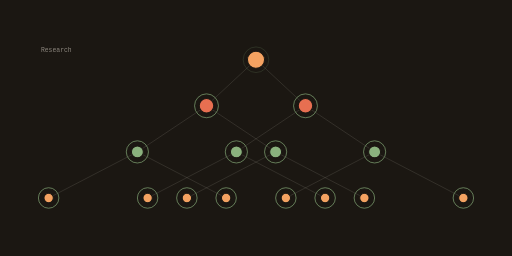
t = 0.00 s
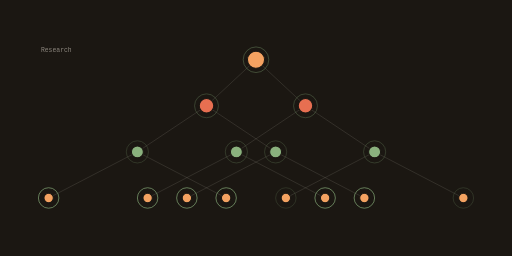
t = 1.67 s
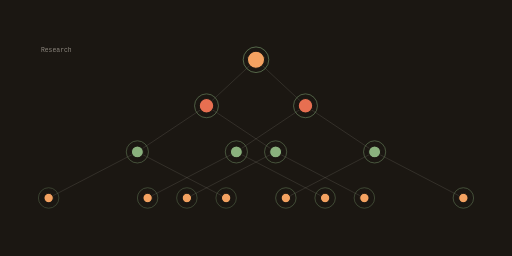
t = 3.33 s
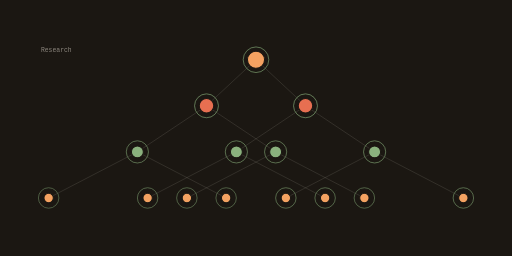
t = 5.00 s
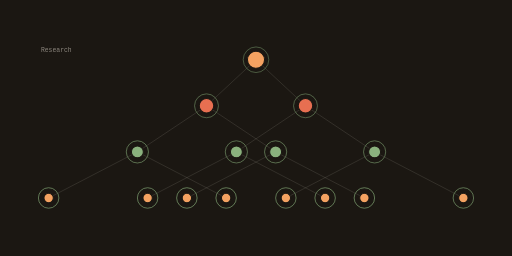
t = 6.67 s
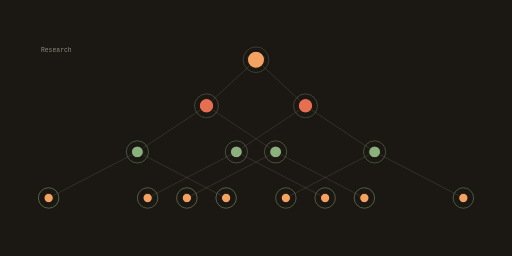
t = 8.33 s

The animated SVG that drew these frames (rendered in a browser with its animation timeline set to each time). Animation: 15 SMIL elements (animate=15); frames cover the first 8.33 s, repeats indefinitely.

<svg xmlns="http://www.w3.org/2000/svg" viewBox="0 0 1200 600" width="1200" height="600" role="img" aria-label="BehindCurtain domain model">
<title>BehindCurtain domain model</title>
<rect width="1200" height="600" fill="#1b1712"/>
<defs><linearGradient id="gd" x1="0" y1="0" x2="1" y2="1"><stop offset="0%" stop-color="#f4a261"/><stop offset="100%" stop-color="#e76f51"/></linearGradient></defs><line x1="600.00" y1="140.00" x2="716.00" y2="248.00" stroke="rgba(253,246,233,0.300)" stroke-width="1.50" opacity="0.55"/><line x1="600.00" y1="140.00" x2="484.00" y2="248.00" stroke="rgba(253,246,233,0.300)" stroke-width="1.50" opacity="0.55"/><line x1="716.00" y1="248.00" x2="878.00" y2="356.00" stroke="rgba(253,246,233,0.300)" stroke-width="1.50" opacity="0.55"/><line x1="716.00" y1="248.00" x2="554.00" y2="356.00" stroke="rgba(253,246,233,0.300)" stroke-width="1.50" opacity="0.55"/><line x1="484.00" y1="248.00" x2="646.00" y2="356.00" stroke="rgba(253,246,233,0.300)" stroke-width="1.50" opacity="0.55"/><line x1="484.00" y1="248.00" x2="322.00" y2="356.00" stroke="rgba(253,246,233,0.300)" stroke-width="1.50" opacity="0.55"/><line x1="878.00" y1="356.00" x2="1086.00" y2="464.00" stroke="rgba(253,246,233,0.300)" stroke-width="1.50" opacity="0.55"/><line x1="878.00" y1="356.00" x2="670.00" y2="464.00" stroke="rgba(253,246,233,0.300)" stroke-width="1.50" opacity="0.55"/><line x1="554.00" y1="356.00" x2="762.00" y2="464.00" stroke="rgba(253,246,233,0.300)" stroke-width="1.50" opacity="0.55"/><line x1="554.00" y1="356.00" x2="346.00" y2="464.00" stroke="rgba(253,246,233,0.300)" stroke-width="1.50" opacity="0.55"/><line x1="646.00" y1="356.00" x2="854.00" y2="464.00" stroke="rgba(253,246,233,0.300)" stroke-width="1.50" opacity="0.55"/><line x1="646.00" y1="356.00" x2="438.00" y2="464.00" stroke="rgba(253,246,233,0.300)" stroke-width="1.50" opacity="0.55"/><line x1="322.00" y1="356.00" x2="530.00" y2="464.00" stroke="rgba(253,246,233,0.300)" stroke-width="1.50" opacity="0.55"/><line x1="322.00" y1="356.00" x2="114.00" y2="464.00" stroke="rgba(253,246,233,0.300)" stroke-width="1.50" opacity="0.55"/><circle cx="600.00" cy="140.00" r="20.00" fill="#f4a261" opacity="1.00" stroke="#1b1712" stroke-width="2.40"/><g><circle cx="600.00" cy="140.00" r="30.00" fill="none" stroke="#8ab17d" stroke-width="1.80" opacity="0.85"/><animate attributeName="opacity" values="0.25;1.0;0.25" dur="9.187499999999998s" begin="0.0s" repeatCount="indefinite" /></g><circle cx="716.00" cy="248.00" r="17.00" fill="#e76f51" opacity="1.00" stroke="#1b1712" stroke-width="2.40"/><g><circle cx="716.00" cy="248.00" r="28.00" fill="none" stroke="#8ab17d" stroke-width="1.80" opacity="0.85"/><animate attributeName="opacity" values="0.25;1.0;0.25" dur="9.187499999999998s" begin="0.5s" repeatCount="indefinite" /></g><circle cx="484.00" cy="248.00" r="17.00" fill="#e76f51" opacity="1.00" stroke="#1b1712" stroke-width="2.40"/><g><circle cx="484.00" cy="248.00" r="28.00" fill="none" stroke="#8ab17d" stroke-width="1.80" opacity="0.85"/><animate attributeName="opacity" values="0.25;1.0;0.25" dur="9.187499999999998s" begin="0.62s" repeatCount="indefinite" /></g><circle cx="878.00" cy="356.00" r="14.00" fill="#8ab17d" opacity="1.00" stroke="#1b1712" stroke-width="2.40"/><g><circle cx="878.00" cy="356.00" r="26.00" fill="none" stroke="#8ab17d" stroke-width="1.80" opacity="0.85"/><animate attributeName="opacity" values="0.25;1.0;0.25" dur="9.187499999999998s" begin="1.0s" repeatCount="indefinite" /></g><circle cx="554.00" cy="356.00" r="14.00" fill="#8ab17d" opacity="1.00" stroke="#1b1712" stroke-width="2.40"/><g><circle cx="554.00" cy="356.00" r="26.00" fill="none" stroke="#8ab17d" stroke-width="1.80" opacity="0.85"/><animate attributeName="opacity" values="0.25;1.0;0.25" dur="9.187499999999998s" begin="1.12s" repeatCount="indefinite" /></g><circle cx="646.00" cy="356.00" r="14.00" fill="#8ab17d" opacity="1.00" stroke="#1b1712" stroke-width="2.40"/><g><circle cx="646.00" cy="356.00" r="26.00" fill="none" stroke="#8ab17d" stroke-width="1.80" opacity="0.85"/><animate attributeName="opacity" values="0.25;1.0;0.25" dur="9.187499999999998s" begin="1.24s" repeatCount="indefinite" /></g><circle cx="322.00" cy="356.00" r="14.00" fill="#8ab17d" opacity="1.00" stroke="#1b1712" stroke-width="2.40"/><g><circle cx="322.00" cy="356.00" r="26.00" fill="none" stroke="#8ab17d" stroke-width="1.80" opacity="0.85"/><animate attributeName="opacity" values="0.25;1.0;0.25" dur="9.187499999999998s" begin="1.3599999999999999s" repeatCount="indefinite" /></g><circle cx="1086.00" cy="464.00" r="11.00" fill="#f4a261" opacity="1.00" stroke="#1b1712" stroke-width="2.40"/><g><circle cx="1086.00" cy="464.00" r="24.00" fill="none" stroke="#8ab17d" stroke-width="1.80" opacity="0.85"/><animate attributeName="opacity" values="0.25;1.0;0.25" dur="9.187499999999998s" begin="1.5s" repeatCount="indefinite" /></g><circle cx="670.00" cy="464.00" r="11.00" fill="#f4a261" opacity="1.00" stroke="#1b1712" stroke-width="2.40"/><g><circle cx="670.00" cy="464.00" r="24.00" fill="none" stroke="#8ab17d" stroke-width="1.80" opacity="0.85"/><animate attributeName="opacity" values="0.25;1.0;0.25" dur="9.187499999999998s" begin="1.62s" repeatCount="indefinite" /></g><circle cx="762.00" cy="464.00" r="11.00" fill="#f4a261" opacity="1.00" stroke="#1b1712" stroke-width="2.40"/><g><circle cx="762.00" cy="464.00" r="24.00" fill="none" stroke="#8ab17d" stroke-width="1.80" opacity="0.85"/><animate attributeName="opacity" values="0.25;1.0;0.25" dur="9.187499999999998s" begin="1.74s" repeatCount="indefinite" /></g><circle cx="346.00" cy="464.00" r="11.00" fill="#f4a261" opacity="1.00" stroke="#1b1712" stroke-width="2.40"/><g><circle cx="346.00" cy="464.00" r="24.00" fill="none" stroke="#8ab17d" stroke-width="1.80" opacity="0.85"/><animate attributeName="opacity" values="0.25;1.0;0.25" dur="9.187499999999998s" begin="1.8599999999999999s" repeatCount="indefinite" /></g><circle cx="854.00" cy="464.00" r="11.00" fill="#f4a261" opacity="1.00" stroke="#1b1712" stroke-width="2.40"/><g><circle cx="854.00" cy="464.00" r="24.00" fill="none" stroke="#8ab17d" stroke-width="1.80" opacity="0.85"/><animate attributeName="opacity" values="0.25;1.0;0.25" dur="9.187499999999998s" begin="1.98s" repeatCount="indefinite" /></g><circle cx="438.00" cy="464.00" r="11.00" fill="#f4a261" opacity="1.00" stroke="#1b1712" stroke-width="2.40"/><g><circle cx="438.00" cy="464.00" r="24.00" fill="none" stroke="#8ab17d" stroke-width="1.80" opacity="0.85"/><animate attributeName="opacity" values="0.25;1.0;0.25" dur="9.187499999999998s" begin="2.1s" repeatCount="indefinite" /></g><circle cx="530.00" cy="464.00" r="11.00" fill="#f4a261" opacity="1.00" stroke="#1b1712" stroke-width="2.40"/><g><circle cx="530.00" cy="464.00" r="24.00" fill="none" stroke="#8ab17d" stroke-width="1.80" opacity="0.85"/><animate attributeName="opacity" values="0.25;1.0;0.25" dur="9.187499999999998s" begin="2.2199999999999998s" repeatCount="indefinite" /></g><circle cx="114.00" cy="464.00" r="11.00" fill="#f4a261" opacity="1.00" stroke="#1b1712" stroke-width="2.40"/><g><circle cx="114.00" cy="464.00" r="24.00" fill="none" stroke="#8ab17d" stroke-width="1.80" opacity="0.85"/><animate attributeName="opacity" values="0.25;1.0;0.25" dur="9.187499999999998s" begin="2.34s" repeatCount="indefinite" /></g><text x="96" y="122" font-family="ui-monospace,Menlo,monospace" font-size="15" fill="rgba(253,246,233,0.500)">Research</text>
</svg>
